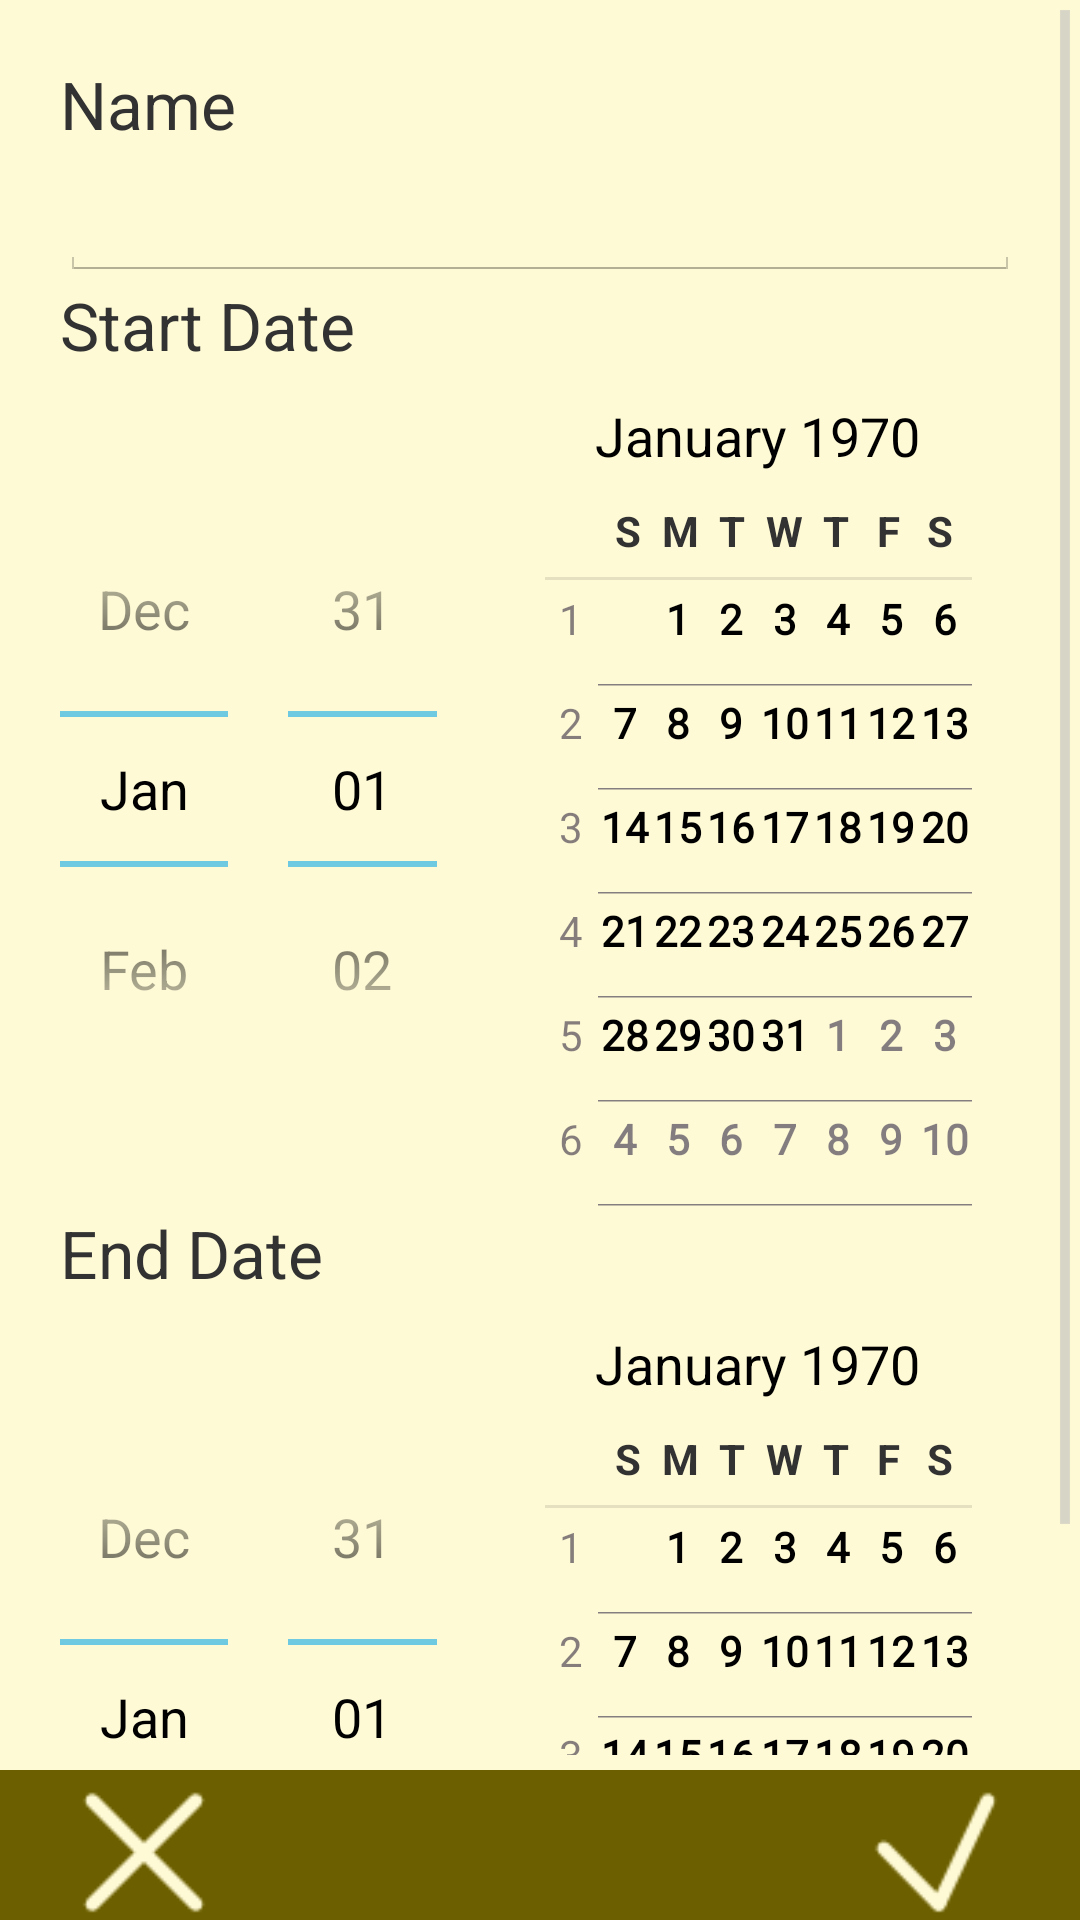

Layout XML and referenced resources for this Android screen:
<!-- AndroidManifest.xml: application theme AppTheme -->
<!-- res/layout/activity_add_evaluation.xml -->
<?xml version="1.0" encoding="utf-8"?>
<RelativeLayout xmlns:android="http://schemas.android.com/apk/res/android"
    xmlns:tools="http://schemas.android.com/tools"
    android:id="@+id/add_evaluation"
    android:layout_width="match_parent"
    android:layout_height="match_parent"
    android:background="@color/bg_application_color" >

    <ScrollView
        android:layout_width="fill_parent"
        android:layout_height="wrap_content"
        android:layout_alignParentTop="true"
        android:paddingBottom="55dp" >

        <RelativeLayout
            android:layout_width="match_parent"
            android:layout_height="wrap_content"
            android:paddingBottom="20dp"
            android:paddingLeft="20dp"
            android:paddingRight="20dp"
            android:paddingTop="20dp" >

            

            <TextView
                android:id="@+id/evaluation_name_text"
                android:layout_width="match_parent"
                android:layout_height="wrap_content"
                android:text="@string/evaluation_name_hint"
                android:textSize="@dimen/text_size_large" />

            <EditText
                android:id="@+id/evaluation_name_input"
                android:layout_width="match_parent"
                android:layout_height="wrap_content"
                android:layout_below="@id/evaluation_name_text"
                android:singleLine="true"
                android:textSize="@dimen/text_size_large"
                android:selectAllOnFocus="true" />

            

            <TextView
                android:id="@+id/evaluation_startdate_text"
                android:layout_width="match_parent"
                android:layout_height="wrap_content"
                android:layout_below="@id/evaluation_name_input"
                android:text="@string/evaluation_startdate_hint"
                android:textSize="@dimen/text_size_large" />

            <DatePicker
                android:id="@+id/evaluation_startdate_input"
                android:layout_width="match_parent"
                android:layout_height="wrap_content"
                android:layout_below="@id/evaluation_startdate_text"
                android:singleLine="true"
                android:textSize="@dimen/text_size_large" />

            

            <TextView
                android:id="@+id/evaluation_enddate_text"
                android:layout_width="match_parent"
                android:layout_height="wrap_content"
                android:layout_below="@id/evaluation_startdate_input"
                android:text="@string/evaluation_enddate_hint"
                android:textSize="@dimen/text_size_large" />

            <DatePicker
                android:id="@+id/evaluation_enddate_input"
                android:layout_width="match_parent"
                android:layout_height="wrap_content"
                android:layout_below="@id/evaluation_enddate_text"
                android:singleLine="true"
                android:textSize="@dimen/text_size_large" />
        </RelativeLayout>
    </ScrollView>

    

    <RelativeLayout
        android:id="@+id/footer_add_course"
        style="@style/LtbBarButton"
        android:layout_width="fill_parent"
        android:layout_height="50dp"
        android:layout_alignParentBottom="true" >

        <ImageView
            android:id="@+id/evaluation_cancel_button"
            android:layout_width="wrap_content"
            android:layout_height="wrap_content"
            android:layout_alignParentLeft="true"
            android:paddingLeft="20dp"
            android:src="@drawable/ic_cancel_dark_light" />

        <ImageView
            android:id="@+id/evaluation_ok_button"
            android:layout_width="wrap_content"
            android:layout_height="wrap_content"
            android:layout_alignParentRight="true"
            android:paddingRight="20dp"
            android:src="@drawable/ic_ok_dark_light" />
    </RelativeLayout>

</RelativeLayout>
<!-- resources referenced by this layout -->
<resources>
  <color name="bg_application_color">#FFFAD6</color>
  <dimen name="text_size_large">22sp</dimen>
  <!-- drawable ic_cancel_dark_light: png bitmap (drawable, 778 bytes) -->
  <!-- drawable ic_ok_dark_light: png bitmap (drawable, 1255 bytes) -->
  <string name="evaluation_enddate_hint">End Date</string>
  <string name="evaluation_name_hint">Name</string>
  <string name="evaluation_startdate_hint">Start Date</string>
  <style name="LtbBarButton" parent="android:ButtonBar">
          <item name="android:background">@color/bg_button_bar_color</item>
      </style>
  <style name="AppTheme" parent="AppBaseTheme">
          
          <item name="android:activatedBackgroundIndicator">@drawable/drawer_list_selector</item>
      </style>
  <color name="bg_button_bar_color">#6C5F00</color>
  <style name="AppBaseTheme" parent="android:Theme.Light">
          
      </style>
  <!-- drawable drawer_list_selector (drawable) -->
  <?xml version="1.0" encoding="UTF-8"?>
  <selector xmlns:android="http://schemas.android.com/apk/res/android">
  
      <item android:drawable="@drawable/activated_item_listview_color" android:state_pressed="true"/>
      <item android:drawable="@drawable/activated_item_listview_color" android:state_activated="true"/>
      <item android:drawable="@android:color/transparent"/>
  
  </selector>
  <!-- drawable activated_item_listview_color (drawable) -->
  <?xml version="1.0" encoding="UTF-8"?>
  <shape xmlns:android="http://schemas.android.com/apk/res/android" >
  
      <solid android:color="@color/lv_selected_item" />
  
  </shape>
  <color name="lv_selected_item">#E8DC86</color>
</resources>
